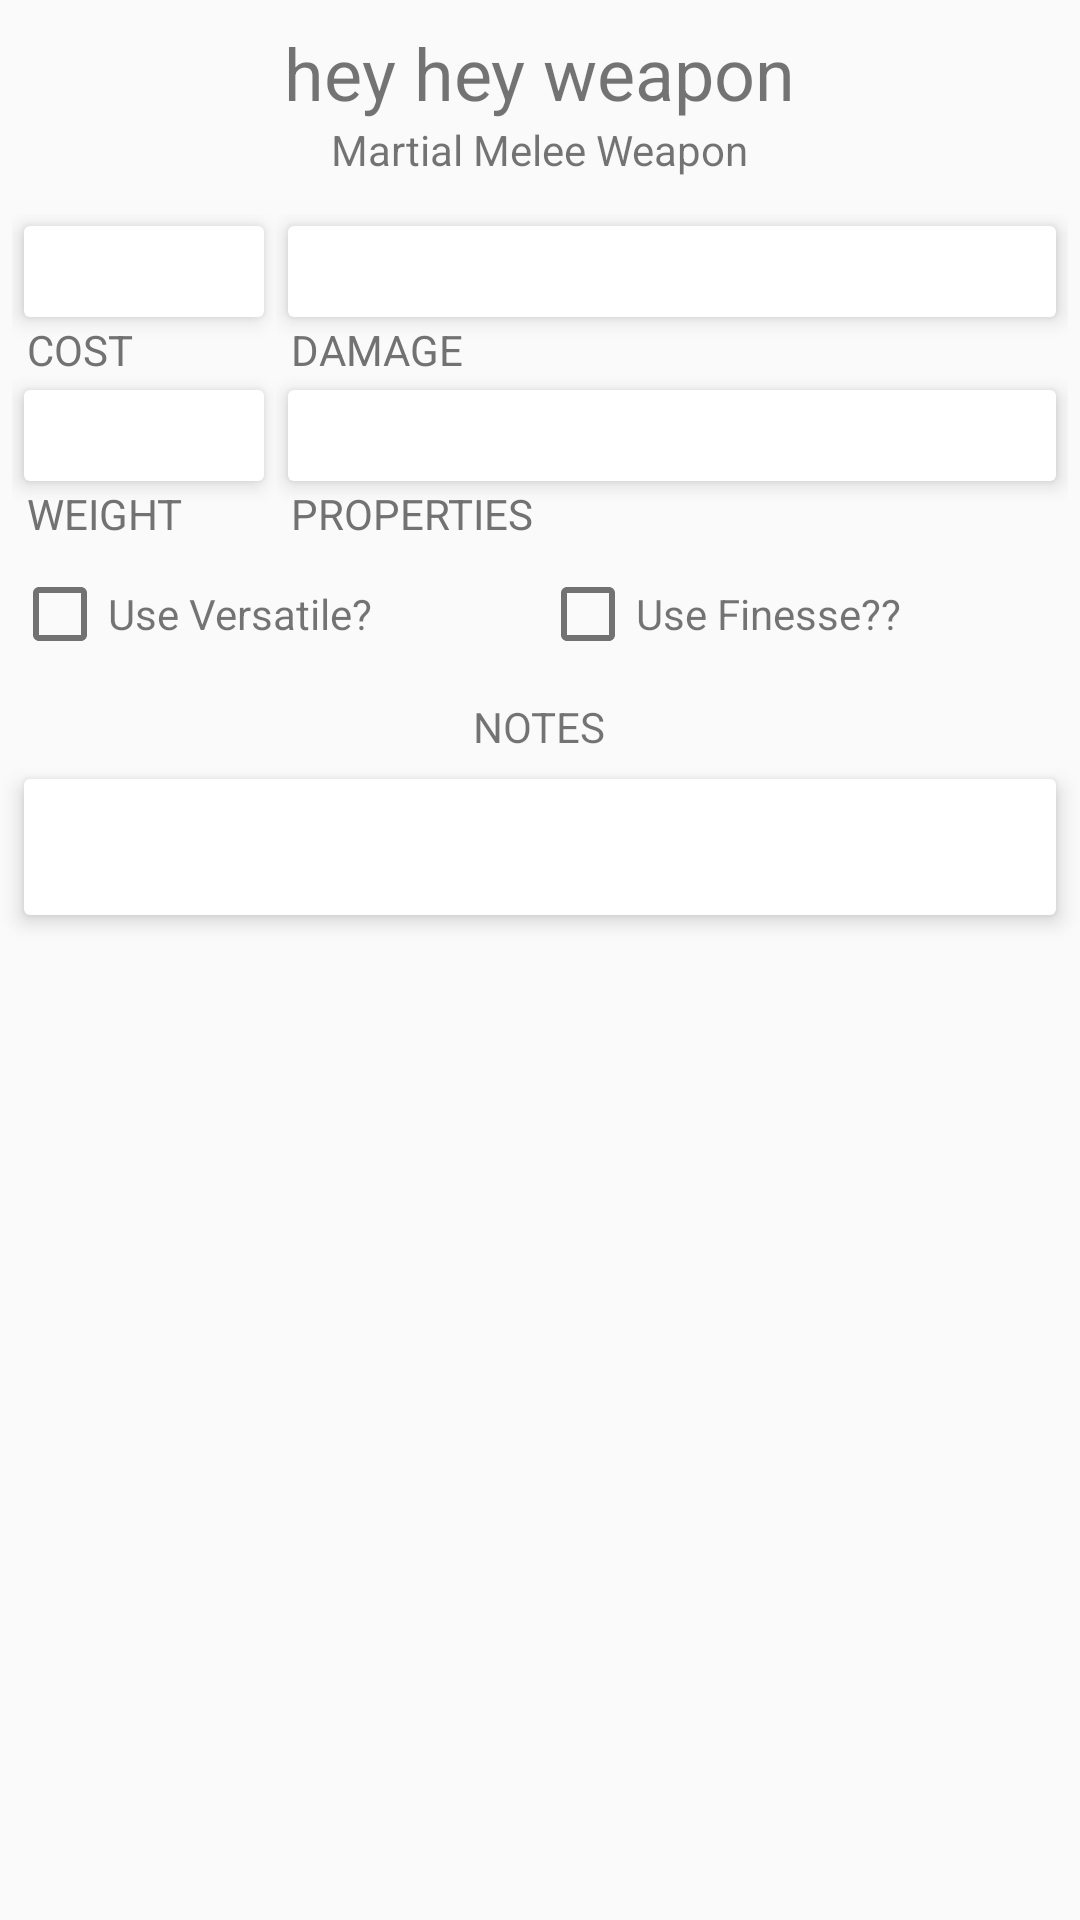

Reconstruct the res/layout file that produces this screen, plus the resources it refers to.
<!-- AndroidManifest.xml: application theme AppTheme -->
<!-- res/layout/dialog_show_weapon.xml -->
<?xml version="1.0" encoding="utf-8"?>
<RelativeLayout
    xmlns:android="http://schemas.android.com/apk/res/android"
    android:layout_width="match_parent"
    android:layout_height="match_parent"
    android:layout_margin="@dimen/content_margin">

    <TextView
        android:id="@+id/weaponName"
        android:layout_width="wrap_content"
        android:layout_height="wrap_content"
        android:layout_centerHorizontal="true"
        android:textSize="@dimen/font_size_headline"
        android:layout_marginTop="@dimen/content_margin"
        android:text="hey hey weapon"/>

    <TextView
        android:id="@+id/weaponProficiency"
        android:layout_width="wrap_content"
        android:layout_height="wrap_content"
        android:layout_below="@+id/weaponName"
        android:layout_centerHorizontal="true"
        android:layout_marginBottom="@dimen/content_margin"
        android:text="Martial Melee Weapon"/>

    <LinearLayout
        android:id="@+id/weaponStats"
        android:layout_width="match_parent"
        android:layout_height="wrap_content"
        android:orientation="horizontal"
        android:layout_below="@+id/weaponProficiency"
        android:layout_margin="4dp"
        android:weightSum="4">

        <RelativeLayout
            android:layout_width="match_parent"
            android:layout_height="wrap_content"
            android:layout_weight="3">

            <EditText
                style="@style/BaseEditTextView"
                android:id="@+id/weaponCost"/>

            <TextView
                style="@style/BaseTextView"
                android:id="@+id/weaponCostLabel"
                android:layout_below="@+id/weaponCost"
                android:text="@string/label_cost"/>

            <EditText
                style="@style/BaseEditTextView"
                android:id="@+id/weaponWeight"
                android:layout_below="@+id/weaponCostLabel"/>

            <TextView
                style="@style/BaseTextView"
                android:id="@+id/weaponWeightLabel"
                android:layout_below="@+id/weaponWeight"
                android:text="@string/label_weight"/>
        </RelativeLayout>

        <RelativeLayout
            android:layout_width="match_parent"
            android:layout_height="wrap_content"
            android:layout_weight="1">

            <EditText
                style="@style/BaseEditTextView"
                android:id="@+id/weaponDamage"/>

            <TextView
                style="@style/BaseTextView"
                android:id="@+id/weaponDamageLabel"
                android:layout_below="@+id/weaponDamage"
                android:text="@string/label_damage"/>

            <EditText
                style="@style/BaseEditTextView"
                android:id="@+id/weaponProperties"
                android:layout_below="@+id/weaponDamageLabel"/>

            <TextView
                style="@style/BaseTextView"
                android:id="@+id/weaponPropertiesLabel"
                android:layout_below="@+id/weaponProperties"
                android:text="@string/label_properties"/>
        </RelativeLayout>
    </LinearLayout>

    <LinearLayout
        android:id="@+id/weaponOptions"
        android:layout_width="match_parent"
        android:layout_height="wrap_content"
        android:orientation="horizontal"
        android:layout_below="@+id/weaponStats"
        android:layout_margin="4dp"
        android:weightSum="2">

        <RelativeLayout
            android:layout_width="match_parent"
            android:layout_height="wrap_content"
            android:layout_weight="1">

            <CheckBox
                android:id="@+id/weaponUseVersatile"
                android:layout_height="wrap_content"
                android:layout_width="wrap_content"
                android:layout_alignParentStart="true"
                android:layout_centerVertical="true"/>

            <TextView
                android:layout_width="wrap_content"
                android:layout_height="wrap_content"
                android:layout_toEndOf="@+id/weaponUseVersatile"
                android:layout_centerVertical="true"
                android:text="Use Versatile?"/>
        </RelativeLayout>

        <RelativeLayout
            android:layout_width="match_parent"
            android:layout_height="wrap_content"
            android:layout_weight="1">

            <CheckBox
                android:id="@+id/weaponUseFinesse"
                android:layout_height="wrap_content"
                android:layout_width="wrap_content"
                android:layout_alignParentStart="true"
                android:layout_centerVertical="true"/>

            <TextView
                android:layout_width="wrap_content"
                android:layout_height="wrap_content"
                android:layout_toEndOf="@+id/weaponUseFinesse"
                android:layout_centerVertical="true"
                android:text="Use Finesse??"/>
        </RelativeLayout>

    </LinearLayout>

    <TextView
        android:id="@+id/weaponNotesLabel"
        android:layout_width="wrap_content"
        android:layout_height="wrap_content"
        android:layout_below="@+id/weaponOptions"
        android:layout_centerHorizontal="true"
        android:layout_marginTop="@dimen/content_margin"
        android:text="@string/label_notes"/>

    <EditText
        android:id="@+id/weaponNotes"
        android:layout_width="match_parent"
        android:layout_height="wrap_content"
        android:layout_below="@+id/weaponNotesLabel"
        android:background="@drawable/rectangle"
        android:layout_margin="@dimen/content_margin"
        android:elevation="4dp"
        android:minLines="2"/>

</RelativeLayout>
<!-- resources referenced by this layout -->
<resources>
  <dimen name="content_margin">8dp</dimen>
  <dimen name="font_size_headline">24sp</dimen>
  <!-- drawable rectangle (drawable) -->
  <shape xmlns:android="http://schemas.android.com/apk/res/android"
      android:shape="rectangle">
      
      <solid android:color="#FFF" />
      <corners android:radius="2dp" />
  </shape>
  <string name="label_cost">COST</string>
  <string name="label_damage">DAMAGE</string>
  <string name="label_notes">NOTES</string>
  <string name="label_properties">PROPERTIES</string>
  <string name="label_weight">WEIGHT</string>
  <style name="BaseEditTextView">
          <item name="android:layout_width">match_parent</item>
          <item name="android:layout_height">wrap_content</item>
          <item name="android:layout_margin">4dp</item>
          <item name="android:textColor">@color/primary_text</item>
          <item name="android:textColorHint">@color/secondary_text</item>
          <item name="android:elevation">4dp</item>
          <item name="android:background">@drawable/rectangle</item>
          <item name="android:paddingLeft">4dp</item>
          <item name="android:paddingTop">4dp</item>
          <item name="android:paddingRight">0dp</item>
          <item name="android:paddingBottom">2dp</item>
          <item name="android:inputType">textCapWords|textNoSuggestions</item>
      </style>
  <style name="BaseTextView">
          <item name="android:layout_width">wrap_content</item>
          <item name="android:layout_height">wrap_content</item>
          <item name="android:layout_marginLeft">5dp</item>
          <item name="android:layout_marginTop">-3dp</item>
          <item name="android:layout_marginRight">0dp</item>
          <item name="android:layout_marginBottom">0dp</item>
          <item name="android:textColor">@color/secondary_text</item>
      </style>
  <style name="AppTheme" parent="Theme.AppCompat.Light.DarkActionBar">
          
          <item name="colorPrimary">@color/primary</item>
          <item name="colorPrimaryDark">@color/primary_dark</item>
          <item name="colorAccent">@color/accent</item>
          <item name="android:textColorPrimary">@color/primary_text</item>
          <item name="android:textColorSecondary">@color/secondary_text</item>
          
      </style>
  <color name="primary_text">#212121</color>
  <color name="secondary_text">#727272</color>
  <color name="primary">#607D8B</color>
  <color name="primary_dark">#455A64</color>
  <color name="accent">#FF5252</color>
</resources>
